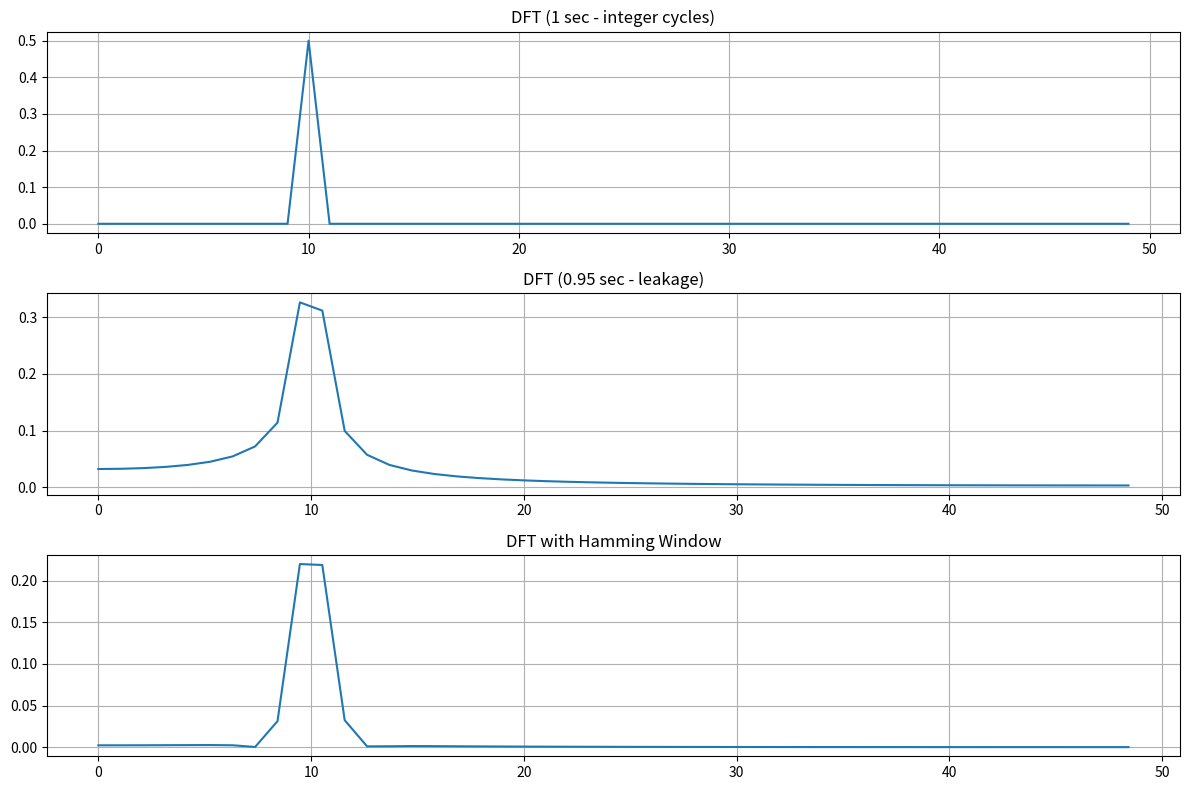

Write Python code to recreate this figure.
import numpy as np
import matplotlib.pyplot as plt

fs = 100
f = 10

# -------- Case 1 --------
t1 = np.arange(0, 1, 1/fs)
x1 = np.sin(2*np.pi*f*t1)

X1 = np.fft.fft(x1)
X1 = np.abs(X1) / len(x1)
freq1 = np.fft.fftfreq(len(x1), 1/fs)

# -------- Case 2 --------
t2 = np.arange(0, 0.95, 1/fs)
x2 = np.sin(2*np.pi*f*t2)

X2 = np.fft.fft(x2)
X2 = np.abs(X2) / len(x2)
freq2 = np.fft.fftfreq(len(x2), 1/fs)

# -------- Hamming --------
w = np.hamming(len(x2))
x2w = x2 * w

X2w = np.fft.fft(x2w)
X2w = np.abs(X2w) / len(x2w)

# -------- Plot only positive freq --------
plt.figure(figsize=(12,8))

plt.subplot(3,1,1)
plt.title("DFT (1 sec - integer cycles)")
plt.plot(freq1[:len(freq1)//2], X1[:len(X1)//2])
plt.grid(True)

plt.subplot(3,1,2)
plt.title("DFT (0.95 sec - leakage)")
plt.plot(freq2[:len(freq2)//2], X2[:len(X2)//2])
plt.grid(True)

plt.subplot(3,1,3)
plt.title("DFT with Hamming Window")
plt.plot(freq2[:len(freq2)//2], X2w[:len(X2w)//2])
plt.grid(True)

plt.tight_layout()
plt.show()
